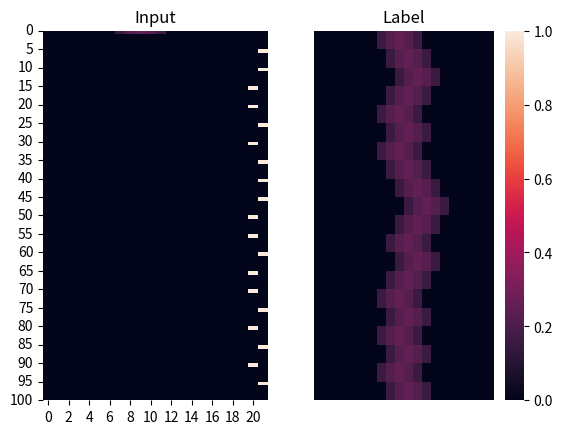

Reproduce this figure in Python.
import numpy as np
from scipy.stats import norm
import matplotlib.pyplot as plt
import matplotlib.ticker as ticker
import seaborn as sns
import argparse

# set seed for reproducibility
# np.random.seed(2)

def sum_normalize(x):
    """Normalize by sum row-wise."""
    if len(x.shape) > 1: #matrix
        x /= np.sum(x, axis=1).reshape(-1,1)
    else: # vector
        x = x / np.sum(x)
    return x

def create_inputs(opts):
    """
    Create inputs and labels for training.
    """
    state_size = opts.state_size
    n_input = opts.n_input
    time_steps = opts.time_steps

    bump_size = opts.bump_size
    bump_std = opts.bump_std

    noise = opts.noise
    noise_density = opts.noise_density
    noise_intensity = opts.noise_intensity

    velocity = opts.velocity
    velocity_start = opts.velocity_start
    velocity_gap = opts.velocity_gap


    def make_bumps(ix):
        assert bump_size < state_size, "bump size cannot be bigger than state size"

        span = bump_size // 2
        if bump_size % 2:  # odd
            bumps = [i for i in range(-span, span + 1)]
            middle_bump = span
        else:  # even
            bumps = [i for i in range(-span, span + 1) if i != 0]
            middle_bump = span - 1
        bumps = sum_normalize(norm.pdf(bumps, scale=bump_std))

        input = np.zeros((len(ix), state_size))
        input[:, :bump_size] += bumps
        input = np.stack([np.roll(ipt, s) for ipt, s in zip(input, ix - middle_bump)], axis=0)
        return input

    def create_labels(input, shift, ix):
        """
        Create labels for a single starting state with no noise.
        :param input: 1D input
        :param shift: magnitude of shift, 1D vector
        :param ix: indices where each velocity command is applied, 1D vector
        :param time_steps: total trial length
        :return: labels
        """
        # take the first state, rotate it using shift
        labels = np.zeros((time_steps, state_size))
        labels += input
        if len(shift):
            cur = input
            for i, s in enumerate(shift):
                cur = np.roll(cur, s)
                labels[ix[i]:, :] = cur
        return labels

    assert velocity_start < time_steps, "first velocity command occurs after last time-step"

    ix = np.random.randint(low=0, high=state_size, size=n_input)
    input = make_bumps(ix)
    batch_size = len(ix)

    if noise:
        # sample noisy positions, sample noise for those positions, add noise to inputs
        assert 0 <= noise_density <= 1, "Density is not between 0 and 1"
        assert 0 <= noise_intensity <= 1, "Intensity is not between 0 and 1"
        max_noise = np.amax(input[0]) * noise_intensity
        noise = np.random.uniform(low=0, high=max_noise, size=input.shape)

        inactive_mask = input == 0
        noise_sample = np.random.uniform(size=noise.shape)
        noise[noise_sample < noise_density] *= 0  # take density % of noise
        noise *= inactive_mask  # remove noise from true activity
        input_noise = input + noise
        input_noise = sum_normalize(input_noise)
    else:
        input_noise = input

    # pad the inputs for time. inputs are batch X time X STATE_SIZE
    inputs = np.expand_dims(input_noise, axis=1)
    pad = np.zeros((batch_size, time_steps - 1, inputs.shape[2]))
    inputs = np.concatenate((inputs, pad), axis = 1)

    if velocity:
        vel_ix = np.arange(velocity_start, time_steps, velocity_gap)
        vel_options = np.array([-1, 1])
        vel_per_batch = len(vel_ix)
        one_hot_len = len(vel_options)
        vel_total = vel_per_batch * batch_size

        vel_direction = np.random.randint(len(vel_options), size=vel_total)
        vel_one_hot = np.zeros((vel_total, one_hot_len))
        vel_one_hot[np.arange(vel_total), vel_direction] = 1
        # vel_one_hot = np.expand_dims(vel_one_hot, axis=1)
        vel_one_hot = vel_one_hot.reshape(batch_size, vel_per_batch, one_hot_len)

        shift = vel_options[vel_direction]
        shift = shift.reshape(batch_size, vel_per_batch)
        # concatenate states with velocities
        velocity = np.zeros((inputs.shape[0], inputs.shape[1], one_hot_len))
        velocity[:, vel_ix, :] = vel_one_hot

        inputs = np.concatenate([inputs, velocity], axis=2)
        # create labels from input
        labels = [create_labels(x, s, vel_ix) for x, s in zip(input, shift)]
        labels = np.stack(labels, axis=0)
    else:
        labels = [create_labels(x, [], []) for x in input]
        labels = np.stack(labels, axis=0)
        vel_per_batch = 0

    return inputs, labels, vel_per_batch

def arg_parser():
    parser = argparse.ArgumentParser()
    parser.add_argument('--n_input', type=int, default= 5, help= 'number of inputs')
    parser.add_argument('--time_steps', type=int, default=100, help='rnn time steps')
    parser.add_argument('--state_size', type=int, default= 20, help= 'size of state')

    parser.add_argument('--bump_size', type=int, default= 5, help= 'size of bump')
    parser.add_argument('--bump_std', type=int, default= 2, help= 'std of bump')

    parser.add_argument('--noise', action='store_true', default=False, help='noise boolean')
    parser.add_argument('--noise_intensity', type=float, default= .25, help= 'noise intensity')
    parser.add_argument('--noise_density', type=float, default= .5, help= 'noise density')

    parser.add_argument('--velocity', action='store_true', default=True, help='velocity boolean')
    parser.add_argument('--velocity_start', type=int, default=5, help='velocity start')
    parser.add_argument('--velocity_gap', type=int, default=5, help='velocity gap')
    return parser


if __name__ == '__main__':
    parser = arg_parser()
    opts = parser.parse_args()
    inputs, labels, _ = create_inputs(opts)

    print(inputs.shape)
    print(labels.shape)

    fig, ax = plt.subplots(nrows=1, ncols=2)
    plt.axis('off')
    ax[0].set_title('Input')
    sns.heatmap(inputs[0], vmin =0, vmax = 1, cbar=False, ax = ax[0])
    ax[0].yaxis.set_major_locator(ticker.MultipleLocator(5))
    ax[0].yaxis.set_major_formatter(ticker.ScalarFormatter())

    ax[1].set_title('Label')
    sns.heatmap(labels[0], vmin=0, vmax=1, cbar=True, ax = ax[1])
    ax[1].yaxis.set_major_locator(ticker.MultipleLocator(5))
    ax[1].yaxis.set_major_formatter(ticker.ScalarFormatter())

    plt.show()
